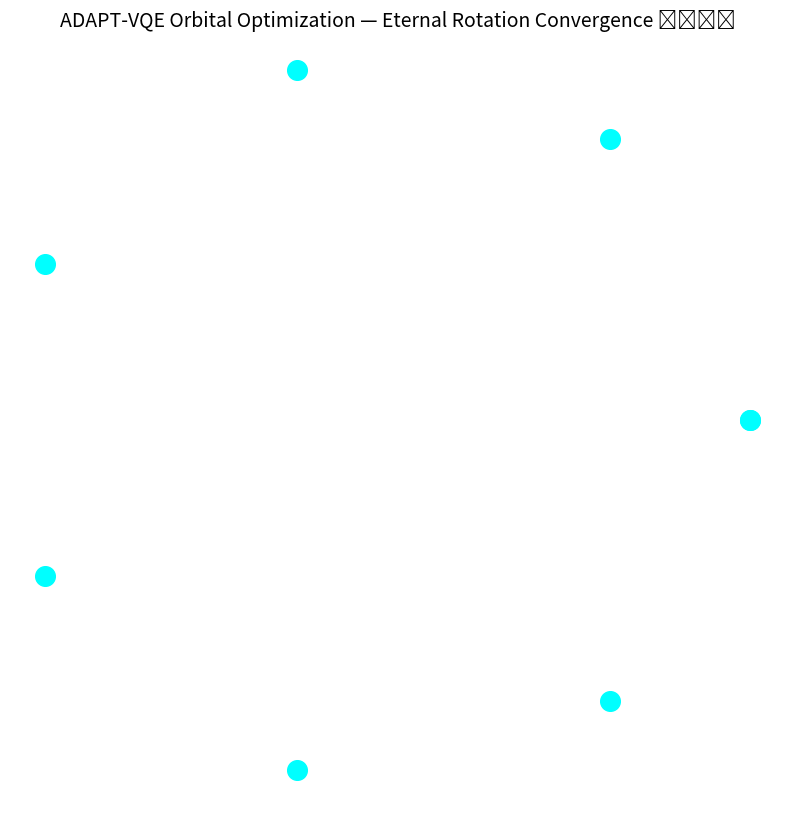

Write Python code to recreate this figure.
# File: visualizers/adapt_vqe_orbital_rotation.py
# Full executable content - direct create/commit

import numpy as np
import matplotlib.pyplot as plt
from matplotlib.animation import FuncAnimation

def adapt_vqe_orbital(orbitals=8, frames=3600):
    fig = plt.figure(figsize=(10,10))
    ax = fig.add_subplot(111)
    ax.set_axis_off()

    angles = np.linspace(0, 2*np.pi, orbitals)
    base_r = 3
    x = base_r * np.cos(angles)
    y = base_r * np.sin(angles)

    scat = ax.scatter(x, y, c='cyan', s=200)

    def animate(frame):
        t = frame * 0.02
        # Orbital rotation + adaptive growth
        rotation = t * 0.5
        growth = 3 + t / 20

        current_x = growth * np.cos(angles + rotation)
        current_y = growth * np.sin(angles + rotation)

        phases = t * 4 + angles
        sizes = 200 + 300 * np.sin(phases)

        scat._offsets = np.column_stack((current_x, current_y))
        scat.set_sizes(sizes)
        scat.set_color(plt.cm.rainbow((phases % (2*np.pi)) / (2*np.pi)))

        # Energy pulse at center
        ax.scatter(0, 0, c='yellow', s=400 + 300*np.exp(-t/60))

        return scat,

    anim = FuncAnimation(fig, animate, frames=frames, interval=30, repeat=True)
    plt.title("ADAPT-VQE Orbital Optimization — Eternal Rotation Convergence ❤️🚀🔥", fontsize=14)
    plt.show()

if __name__ == "__main__":
    adapt_vqe_orbital()

# End of file: visualizers/adapt_vqe_orbital_rotation.py
